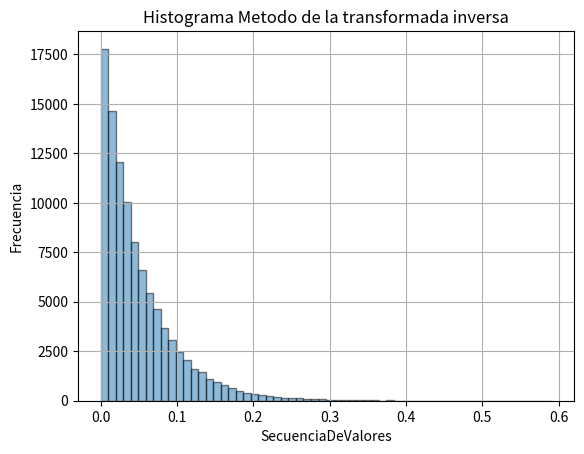

Write Python code to recreate this figure.
#/usr/bin/env/ python
# -*- coding: utf-8 -*-

import math 
import matplotlib.pyplot as plt
import numpy as np

#Datos del ejercicio anterior
modulo = 2**32
multiplicador = 1013904223
incremento = 1664525
semilla = int(92702 * 0.15 + 93584 * 0.25 + 98757 * 0.26)

secuencia = [semilla]
#Generador del ejercicio anterior, para este en un rango[0,1] se debe dividir por modulo
def GCL( valor ): 
	return ( multiplicador * valor + incremento ) % modulo 

#Transformada inversa
def transformadaInversa(u):
	return -(float(1)/float(20)) * math.log(1-u)

#Creamos la secuencia utilizando el generador GCL
for i in range(1,100000):
	secuencia.append( GCL( secuencia[ i-1 ] ) )

#Divido los valores de la lista de secuencias por su modulo
for i in range(0,100000):
	secuencia[i]= float(secuencia[i])/float(modulo)

#Aplicamos transformada inversa a la secuencia
for i in range(0,100000):
	secuencia[i]= transformadaInversa(secuencia[i])

#Histograma
plt.title('Histograma Metodo de la transformada inversa')
plt.xlabel('SecuenciaDeValores')
plt.ylabel('Frecuencia')
plt.hist(secuencia, bins =60, alpha=0.5, ec='black')
plt.grid(True)
plt.show()

#Calculo de media
media = np.mean(secuencia)
#Valor simulado de la media
print("El valor simulado de la media es {}".format(media))
#Valor teorico de la media
print("El valor teórico de la media es {}".format(float(1)/float(20)))

#Calculo de varianza
varianza = np.var(secuencia)
print("El valor simulado de la varianza es {}".format(varianza))
print("El valor teórico de la varianza es {}".format(float(1)/float((20))**2))
